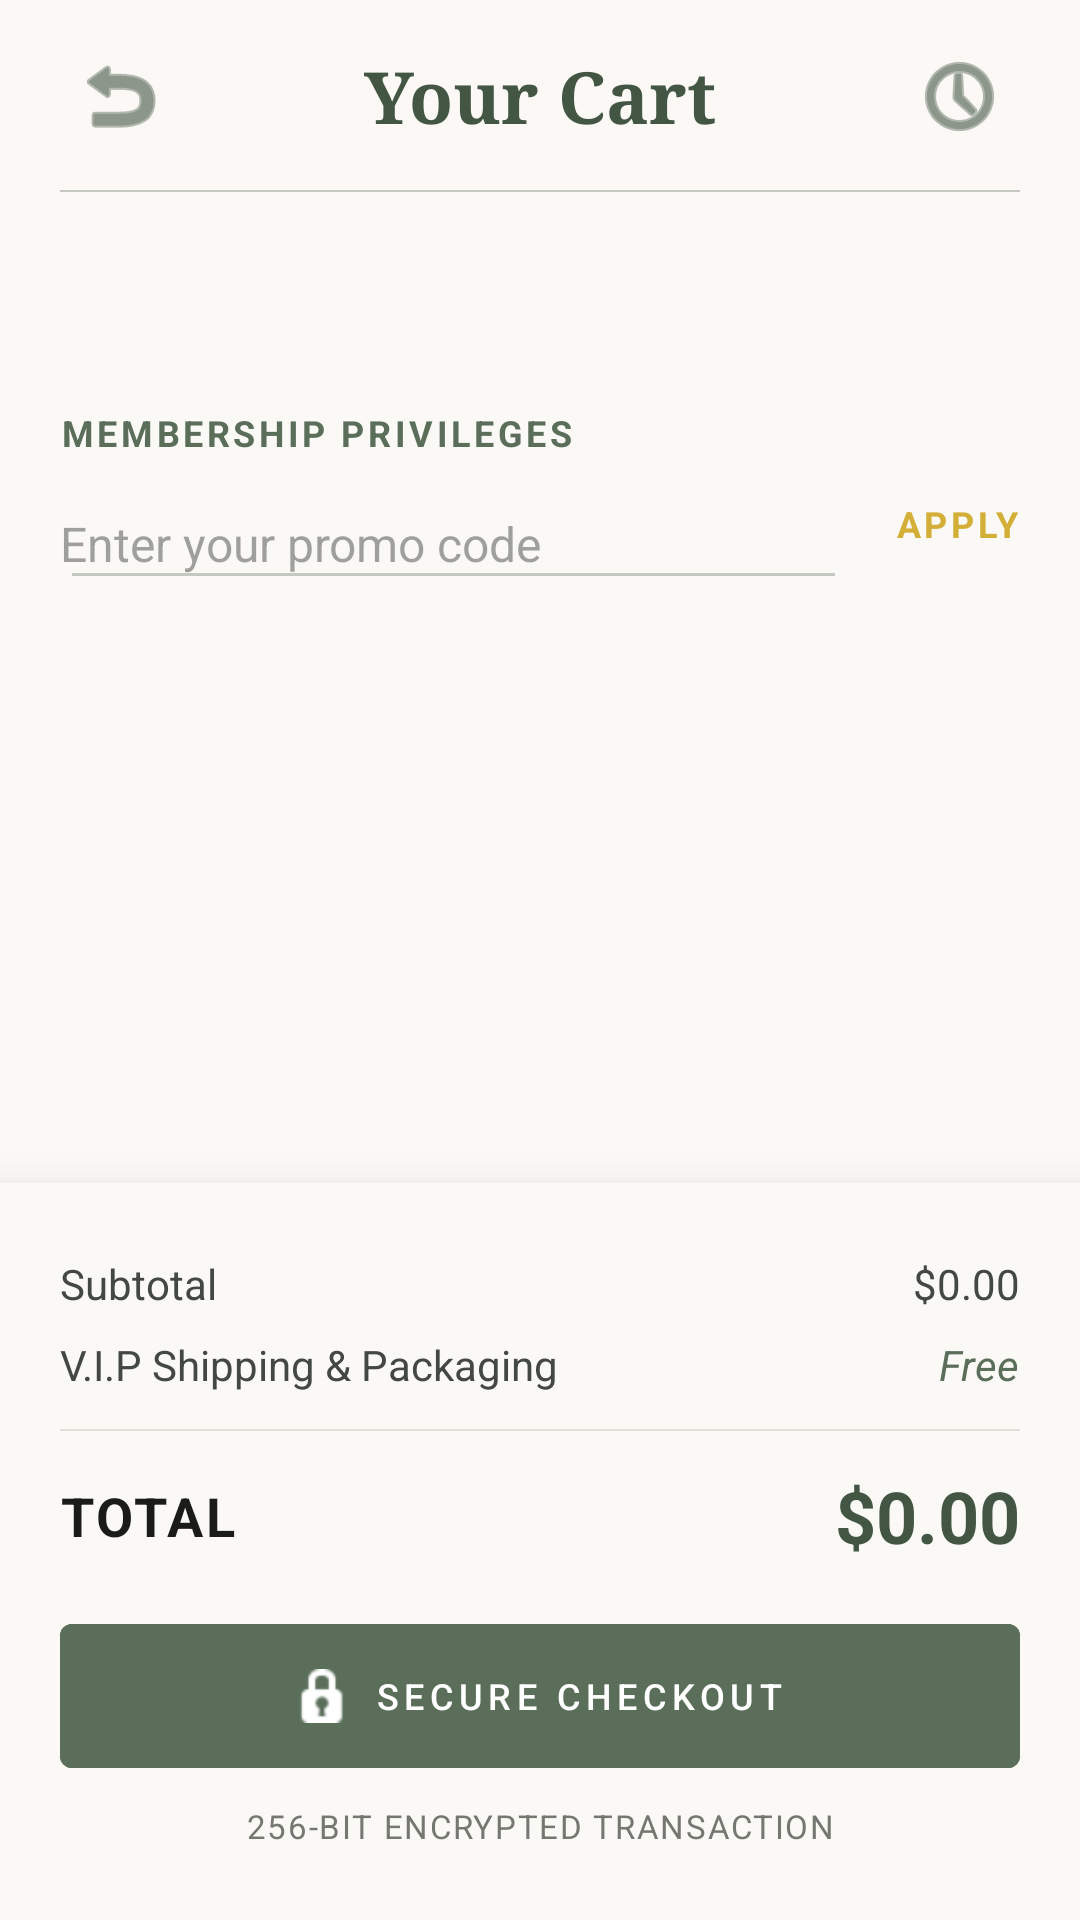

Write the Android layout XML for this screen, with the resource values it uses.
<!-- AndroidManifest.xml: application theme Theme.BANHANG -->
<!-- res/layout/activity_cart.xml -->
<?xml version="1.0" encoding="utf-8"?>
<androidx.constraintlayout.widget.ConstraintLayout xmlns:android="http://schemas.android.com/apk/res/android"
    xmlns:app="http://schemas.android.com/apk/res-auto"
    xmlns:tools="http://schemas.android.com/tools"
    android:layout_width="match_parent"
    android:layout_height="match_parent"
    android:background="#FBF9F6"
    tools:context=".activity.CartActivity">

    <androidx.constraintlayout.widget.ConstraintLayout
        android:id="@+id/header"
        android:layout_width="match_parent"
        android:layout_height="64dp"
        android:background="#E6FBF9F6"
        android:paddingHorizontal="20dp"
        app:layout_constraintTop_toTopOf="parent">

        <ImageButton
            android:id="@+id/btnBack"
            android:layout_width="40dp"
            android:layout_height="40dp"
            android:background="?attr/selectableItemBackgroundBorderless"
            android:src="@android:drawable/ic_menu_revert"
            app:tint="#425643"
            app:layout_constraintBottom_toBottomOf="parent"
            app:layout_constraintStart_toStartOf="parent"
            app:layout_constraintTop_toTopOf="parent" />

        <TextView
            android:id="@+id/tvHeaderTitle"
            android:layout_width="wrap_content"
            android:layout_height="wrap_content"
            android:fontFamily="serif"
            android:text="Your Cart"
            android:textColor="#425643"
            android:textSize="24sp"
            android:textStyle="bold"
            app:layout_constraintBottom_toBottomOf="parent"
            app:layout_constraintEnd_toEndOf="parent"
            app:layout_constraintStart_toStartOf="parent"
            app:layout_constraintTop_toTopOf="parent" />

        <ImageButton
            android:id="@+id/btnOrderHistory"
            android:layout_width="40dp"
            android:layout_height="40dp"
            android:background="?attr/selectableItemBackgroundBorderless"
            android:src="@android:drawable/ic_menu_recent_history"
            app:tint="#425643"
            app:layout_constraintBottom_toBottomOf="parent"
            app:layout_constraintEnd_toEndOf="parent"
            app:layout_constraintTop_toTopOf="parent" />

        <View
            android:layout_width="match_parent"
            android:layout_height="0.5dp"
            android:background="#C3C8C0"
            app:layout_constraintBottom_toBottomOf="parent" />
    </androidx.constraintlayout.widget.ConstraintLayout>
    <androidx.core.widget.NestedScrollView
        android:id="@+id/scrollView"
        android:layout_width="match_parent"
        android:layout_height="0dp"
        android:clipToPadding="false"
        android:paddingHorizontal="20dp"
        android:paddingTop="24dp"
        android:paddingBottom="48dp"
        android:scrollbars="none"
        app:layout_constraintBottom_toTopOf="@+id/footer"
        app:layout_constraintTop_toBottomOf="@+id/header">

        <LinearLayout
            android:layout_width="match_parent"
            android:layout_height="wrap_content"
            android:orientation="vertical">

            <androidx.recyclerview.widget.RecyclerView
                android:id="@+id/rvCartItems"
                android:layout_width="match_parent"
                android:layout_height="wrap_content"
                android:nestedScrollingEnabled="false"
                app:layoutManager="androidx.recyclerview.widget.LinearLayoutManager"
                tools:itemCount="2"
                tools:listitem="@layout/activity_item_cart" />

            <LinearLayout
                android:layout_width="match_parent"
                android:layout_height="wrap_content"
                android:layout_marginTop="48dp"
                android:orientation="vertical">

                <TextView
                    android:layout_width="wrap_content"
                    android:layout_height="wrap_content"
                    android:letterSpacing="0.1"
                    android:text="MEMBERSHIP PRIVILEGES"
                    android:textColor="#5A6E5A"
                    android:textSize="12sp"
                    android:textStyle="bold" />

                <LinearLayout
                    android:layout_width="match_parent"
                    android:layout_height="wrap_content"
                    android:layout_marginTop="8dp"
                    android:gravity="bottom"
                    android:orientation="horizontal">

                    <EditText
                        android:id="@+id/etPromoCode"
                        android:layout_width="0dp"
                        android:layout_height="wrap_content"
                        android:layout_weight="1"
                        android:backgroundTint="#C3C8C0"
                        android:hint="Enter your promo code"
                        android:paddingStart="0dp"
                        android:paddingBottom="8dp"
                        android:textColor="#1B1C1A"
                        android:textColorHint="#80434842"
                        android:textSize="16sp" />

                    <TextView
                        android:id="@+id/btnApplyPromo"
                        android:layout_width="wrap_content"
                        android:layout_height="wrap_content"
                        android:layout_marginStart="16dp"
                        android:layout_marginBottom="8dp"
                        android:letterSpacing="0.1"
                        android:text="APPLY"
                        android:textColor="#D4AF37"
                        android:textSize="12sp"
                        android:textStyle="bold"
                        android:clickable="true"
                        android:focusable="true"/>
                </LinearLayout>
            </LinearLayout>

        </LinearLayout>
    </androidx.core.widget.NestedScrollView>

    <LinearLayout
        android:id="@+id/footer"
        android:layout_width="match_parent"
        android:layout_height="wrap_content"
        android:background="#FBF9F6"
        android:elevation="16dp"
        android:orientation="vertical"
        android:paddingHorizontal="20dp"
        android:paddingVertical="24dp"
        app:layout_constraintBottom_toBottomOf="parent">

        <RelativeLayout
            android:layout_width="match_parent"
            android:layout_height="wrap_content"
            android:layout_marginBottom="8dp">

            <TextView
                android:layout_width="wrap_content"
                android:layout_height="wrap_content"
                android:text="Subtotal"
                android:textColor="#434842"
                android:textSize="14sp" />

            <TextView
                android:id="@+id/tvSubtotal"
                android:layout_width="wrap_content"
                android:layout_height="wrap_content"
                android:layout_alignParentEnd="true"
                android:text="$0.00"
                android:textColor="#434842"
                android:textSize="14sp" />
        </RelativeLayout>

        <RelativeLayout
            android:layout_width="match_parent"
            android:layout_height="wrap_content"
            android:layout_marginBottom="12dp">

            <TextView
                android:layout_width="wrap_content"
                android:layout_height="wrap_content"
                android:text="V.I.P Shipping &amp; Packaging"
                android:textColor="#434842"
                android:textSize="14sp" />

            <TextView
                android:layout_width="wrap_content"
                android:layout_height="wrap_content"
                android:layout_alignParentEnd="true"
                android:text="Free"
                android:textColor="#5A6E5A"
                android:textSize="14sp"
                android:textStyle="italic" />
        </RelativeLayout>

        <View
            android:layout_width="match_parent"
            android:layout_height="0.5dp"
            android:background="#80C3C8C0" />

        <RelativeLayout
            android:layout_width="match_parent"
            android:layout_height="wrap_content"
            android:layout_marginTop="12dp"
            android:layout_marginBottom="16dp">

            <TextView
                android:layout_width="wrap_content"
                android:layout_height="wrap_content"
                android:layout_centerVertical="true"
                android:letterSpacing="0.05"
                android:text="TOTAL"
                android:textColor="#1B1C1A"
                android:textSize="18sp"
                android:textStyle="bold" />

            <TextView
                android:id="@+id/tvTotal"
                android:layout_width="wrap_content"
                android:layout_height="wrap_content"
                android:layout_alignParentEnd="true"
                android:text="$0.00"
                android:textColor="#425643"
                android:textSize="24sp"
                android:textStyle="bold" />
        </RelativeLayout>

        <com.google.android.material.button.MaterialButton
            android:id="@+id/btnCheckout"
            android:layout_width="match_parent"
            android:layout_height="56dp"
            android:backgroundTint="#5A6E5A"
            android:letterSpacing="0.15"
            android:text="SECURE CHECKOUT"
            android:textColor="#FFFFFF"
            android:textSize="12sp"
            app:cornerRadius="4dp"
            app:icon="@android:drawable/ic_secure"
            app:iconGravity="textStart"
            app:iconPadding="8dp"
            app:iconTint="#FFFFFF" />

        <TextView
            android:layout_width="match_parent"
            android:layout_height="wrap_content"
            android:layout_marginTop="8dp"
            android:gravity="center"
            android:letterSpacing="0.05"
            android:text="256-BIT ENCRYPTED TRANSACTION"
            android:textColor="#747871"
            android:textSize="11sp" />
    </LinearLayout>
</androidx.constraintlayout.widget.ConstraintLayout>
<!-- res/layout/activity_item_cart.xml (included above) -->
<?xml version="1.0" encoding="utf-8"?>
<RelativeLayout xmlns:android="http://schemas.android.com/apk/res/android"
    xmlns:app="http://schemas.android.com/apk/res-auto"
    android:layout_width="match_parent"
    android:layout_height="wrap_content"
    android:layout_marginBottom="16dp">

    
    <androidx.cardview.widget.CardView
        android:id="@+id/imgContainer"
        android:layout_width="96dp"
        android:layout_height="96dp"
        app:cardBackgroundColor="#E4E2DF"
        app:cardCornerRadius="8dp"
        app:cardElevation="0dp">

        <ImageView
            android:id="@+id/imgCartProduct"
            android:layout_width="match_parent"
            android:layout_height="match_parent"
            android:scaleType="centerCrop"
            android:src="@android:drawable/ic_menu_gallery" />

    </androidx.cardview.widget.CardView>

    
    <RelativeLayout
        android:layout_width="match_parent"
        android:layout_height="96dp"
        android:layout_marginStart="16dp"
        android:layout_toEndOf="@id/imgContainer">

        
        <ImageButton
            android:id="@+id/btnRemoveItem"
            android:layout_width="22dp"
            android:layout_height="22dp"
            android:layout_alignParentTop="true"
            android:layout_alignParentEnd="true"
            android:background="?attr/selectableItemBackgroundBorderless"
            android:src="@android:drawable/ic_menu_close_clear_cancel"
            app:tint="#888888" />

        
        <TextView
            android:id="@+id/tvCartProductName"
            android:layout_width="wrap_content"
            android:layout_height="wrap_content"
            android:layout_alignParentStart="true"
            android:layout_toStartOf="@id/btnRemoveItem"
            android:ellipsize="end"
            android:maxLines="2"
            android:text="Product Name"
            android:textColor="#1B1C1A"
            android:textSize="16sp"
            android:textStyle="bold" />

        
        <TextView
            android:id="@+id/tvCartProductDesc"
            android:layout_width="wrap_content"
            android:layout_height="wrap_content"
            android:layout_below="@id/tvCartProductName"
            android:layout_marginTop="4dp"
            android:text="Volume: 30ml"
            android:textColor="#777777"
            android:textSize="13sp" />

        
        <LinearLayout
            android:id="@+id/layoutQuantity"
            android:layout_width="wrap_content"
            android:layout_height="30dp"
            android:layout_alignParentEnd="true"
            android:layout_below="@id/btnRemoveItem"
            android:layout_marginTop="10dp"
            android:background="@drawable/bg_quantity_outline"
            android:gravity="center"
            android:orientation="horizontal"
            android:paddingHorizontal="4dp">

            
            <TextView
                android:id="@+id/btnDecreaseQty"
                android:layout_width="28dp"
                android:layout_height="28dp"
                android:gravity="center"
                android:text="-"
                android:textColor="#434842"
                android:textSize="18sp"
                android:textStyle="bold" />

            
            <TextView
                android:id="@+id/tvQuantity"
                android:layout_width="32dp"
                android:layout_height="wrap_content"
                android:gravity="center"
                android:text="1"
                android:textColor="#1B1C1A"
                android:textSize="14sp"
                android:textStyle="bold" />

            
            <TextView
                android:id="@+id/btnIncreaseQty"
                android:layout_width="28dp"
                android:layout_height="28dp"
                android:gravity="center"
                android:text="+"
                android:textColor="#434842"
                android:textSize="18sp"
                android:textStyle="bold" />

        </LinearLayout>

        
        <TextView
            android:id="@+id/tvCartProductPrice"
            android:layout_width="wrap_content"
            android:layout_height="wrap_content"
            android:layout_alignParentBottom="true"
            android:text="$120.00"
            android:textColor="#425643"
            android:textSize="17sp"
            android:textStyle="bold" />

    </RelativeLayout>

</RelativeLayout>
<!-- resources referenced by this layout -->
<resources>
  <!-- drawable bg_quantity_outline (drawable) -->
  <?xml version="1.0" encoding="utf-8"?>
  <shape xmlns:android="http://schemas.android.com/apk/res/android"
      android:shape="rectangle">
      <stroke android:width="0.5dp" android:color="#C3C8C0" />
      <corners android:radius="4dp" />
      <solid android:color="@android:color/transparent"/>
  </shape>
  <style name="Theme.BANHANG" parent="Theme.Material3.Light.NoActionBar">
  
          
          <item name="colorPrimary">@color/primary</item>
  
          <item name="colorPrimaryContainer">
              @color/primary_light
          </item>
  
          
          <item name="android:windowBackground">
              @color/background
          </item>
  
          
          <item name="android:statusBarColor">
              @color/background
          </item>
  
          
          <item name="android:navigationBarColor">
              @color/background
          </item>
  
          
          <item name="android:textColor">
              @color/text_primary
          </item>
  
          
          <item name="materialButtonStyle">
              @style/PrimaryButtonStyle
          </item>
  
          
          <item name="cardViewStyle">
              @style/MyCardStyle
          </item>
  
      </style>
  <color name="primary">#5A6E5A</color>
  <color name="primary_light">#A8B5A8</color>
  <color name="background">#F5F5F0</color>
  <color name="text_primary">#3F443F</color>
  <style name="PrimaryButtonStyle" parent="Widget.Material3.Button">
  
          <item name="backgroundTint">@color/primary</item>
  
          <item name="android:textColor">@color/white</item>
  
          <item name="cornerRadius">
              @dimen/radius_medium
          </item>
  
          <item name="android:textAllCaps">false</item>
  
      </style>
  <style name="MyCardStyle" parent="Widget.Material3.CardView.Elevated">
  
          <item name="cardCornerRadius">
              @dimen/radius_large
          </item>
  
          <item name="cardElevation">
              @dimen/card_elevation
          </item>
  
          <item name="cardBackgroundColor">
              @color/card_background
          </item>
  
      </style>
  <color name="white">#FFFFFF</color>
  <dimen name="radius_medium">12dp</dimen>
  <dimen name="radius_large">20dp</dimen>
  <dimen name="card_elevation">2dp</dimen>
  <color name="card_background">#FFFFFF</color>
</resources>
